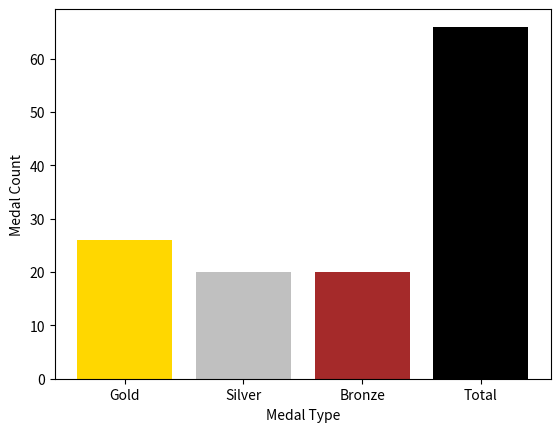

This chart was generated by the following Python code:
import matplotlib.pyplot as plt
Info=['Gold','Silver','Bronze','Total']
Ind=[26,20,20,66]
plt.bar(Info,Ind,color=['gold','silver','brown','black'])
plt.xlabel("Medal Type")
plt.ylabel("Medal Count")
plt.show()